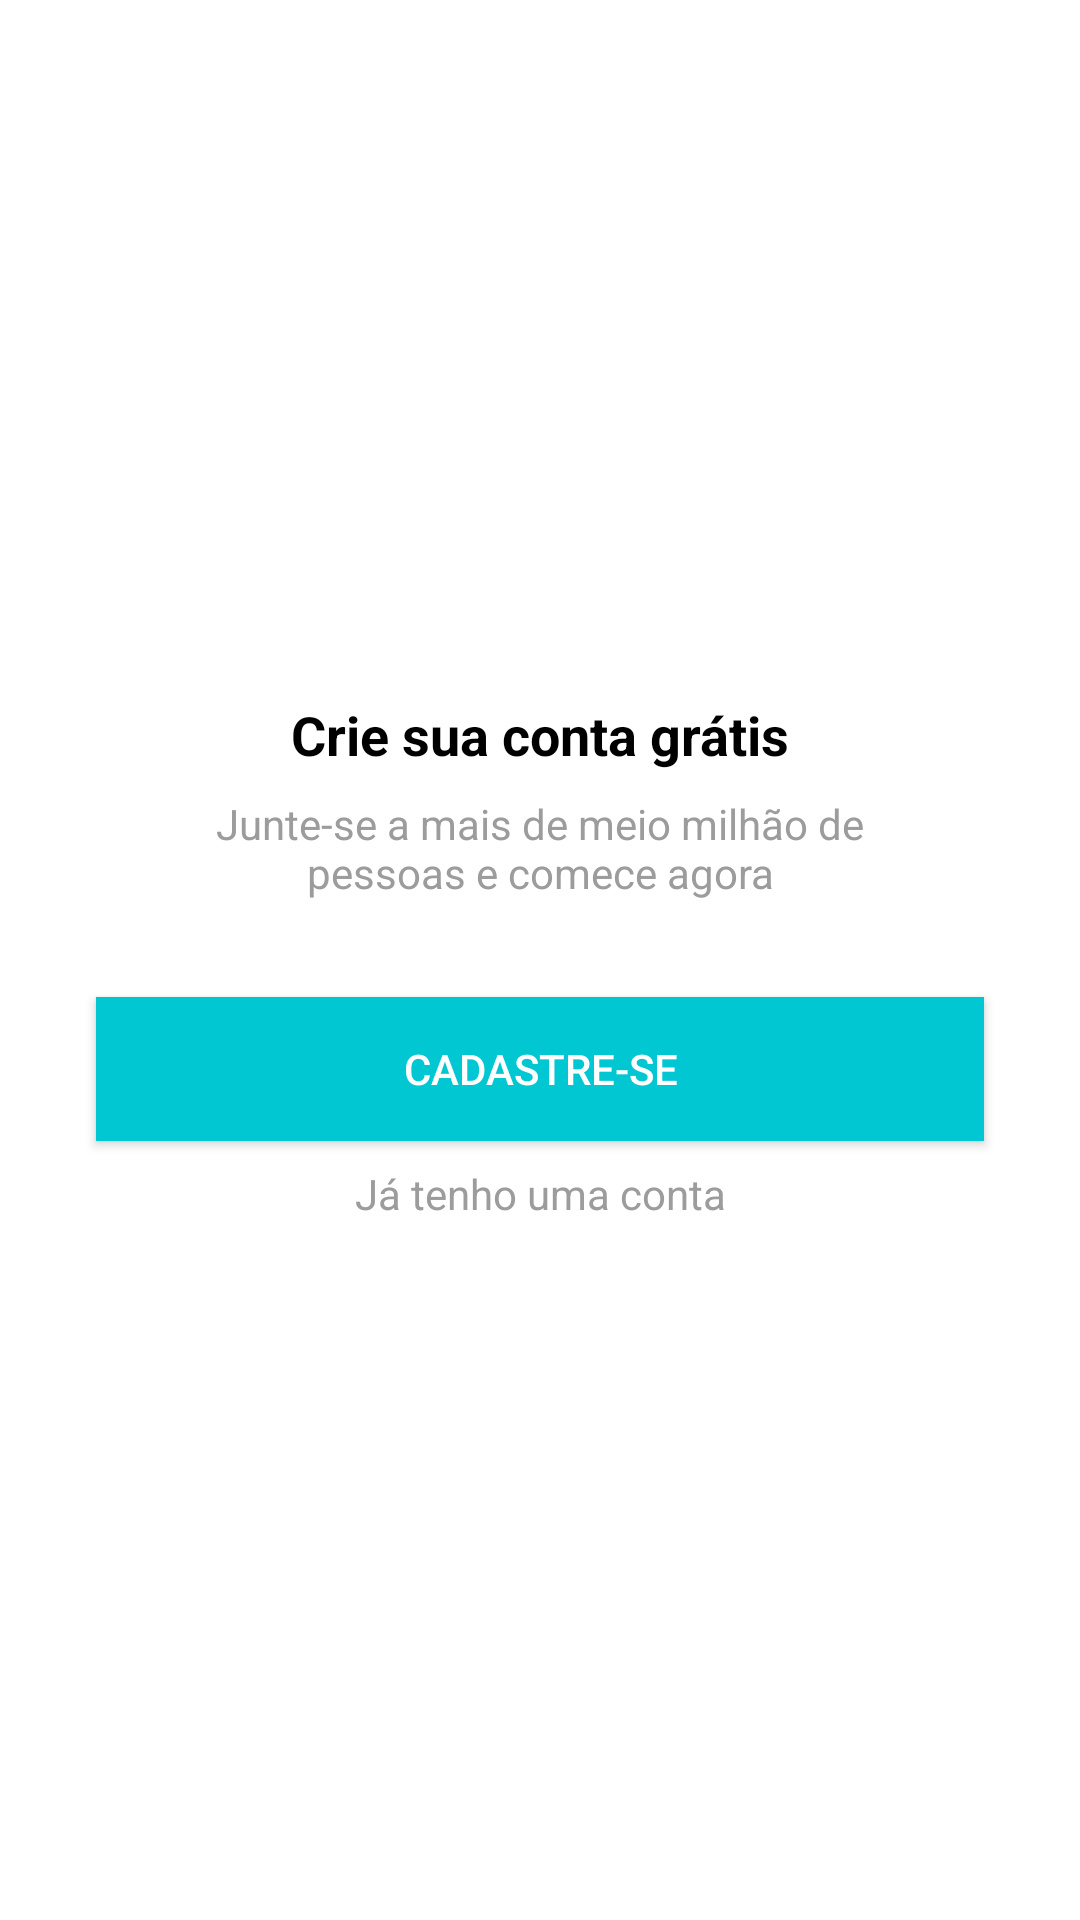

Here is an Android app screen rendered from its layout file. Give the layout XML and the strings, colors and styles it references.
<!-- AndroidManifest.xml: application theme Theme.Organizze -->
<!-- res/layout/intro_cadastro.xml -->
<?xml version="1.0" encoding="utf-8"?>
<androidx.constraintlayout.widget.ConstraintLayout
        xmlns:android="http://schemas.android.com/apk/res/android"
        xmlns:app="http://schemas.android.com/apk/res-auto"
        xmlns:tools="http://schemas.android.com/tools"
        android:layout_width="match_parent"
        android:layout_height="match_parent">

    <TextView
            android:text="Crie sua conta grátis"
            android:textColor="@color/black"
            android:layout_width="wrap_content"
            android:layout_height="wrap_content"
            android:id="@+id/textView3"
            android:textSize="18sp" android:textStyle="bold"
            app:layout_constraintTop_toTopOf="parent"
            app:layout_constraintBottom_toTopOf="@+id/textView4"
            app:layout_constraintVertical_chainStyle="packed"
            android:layout_marginBottom="8dp" app:layout_constraintEnd_toEndOf="parent"
            app:layout_constraintStart_toStartOf="parent"/>
    <TextView
            android:text="Junte-se a mais de meio milhão de pessoas e comece agora"
            android:textColor="#9C9C9C"
            android:layout_width="250dp"
            android:layout_height="wrap_content"
            android:id="@+id/textView4"
            app:layout_constraintTop_toBottomOf="@+id/textView3"
            app:layout_constraintBottom_toTopOf="@+id/button" app:layout_constraintStart_toStartOf="parent"
            app:layout_constraintEnd_toEndOf="parent" android:gravity="center"/>
    <androidx.appcompat.widget.AppCompatButton
            android:text="Cadastre-se"
            android:layout_width="match_parent"
            android:layout_height="wrap_content" android:id="@+id/button"
            tools:ignore="MissingConstraints" app:layout_constraintTop_toBottomOf="@+id/textView4"
            app:layout_constraintBottom_toTopOf="@+id/textView5" android:layout_marginTop="32dp"
            android:layout_marginBottom="8dp" app:layout_constraintEnd_toEndOf="parent"
            app:layout_constraintStart_toStartOf="parent" android:onClick="btCadastrar"
            android:layout_marginRight="32dp" android:layout_marginEnd="32dp" android:layout_marginLeft="32dp"
            android:layout_marginStart="32dp"
            android:background="@color/purple_500"
            android:textColor="@color/white"/>
    <TextView
            android:text="Já tenho uma conta"
            android:textColor="#9C9C9C"
            android:layout_width="wrap_content"
            android:layout_height="wrap_content"
            android:id="@+id/textView5"
            app:layout_constraintBottom_toBottomOf="parent"
            app:layout_constraintTop_toBottomOf="@+id/button" app:layout_constraintEnd_toEndOf="parent"
            app:layout_constraintStart_toStartOf="parent" android:onClick="btEntrar"/>
</androidx.constraintlayout.widget.ConstraintLayout>
<!-- resources referenced by this layout -->
<resources>
  <color name="black">#FF000000</color>
  <color name="purple_500">#01c7d2</color>
  <color name="white">#FFFFFFFF</color>
  <style name="Theme.Organizze" parent="Theme.MaterialComponents.DayNight.DarkActionBar">
          
          <item name="colorPrimary">@color/purple_500</item>
          <item name="colorPrimaryVariant">@color/purple_700</item>
          <item name="colorOnPrimary">@color/white</item>
          
          <item name="colorSecondary">@color/teal_200</item>
          <item name="colorSecondaryVariant">@color/teal_700</item>
          <item name="colorOnSecondary">@color/black</item>
          
          <item name="android:statusBarColor" tools:targetApi="l">?attr/colorPrimaryVariant</item>
          
      </style>
  <color name="purple_700">#00b2bc</color>
  <color name="teal_200">#FF03DAC5</color>
  <color name="teal_700">#FF018786</color>
</resources>
